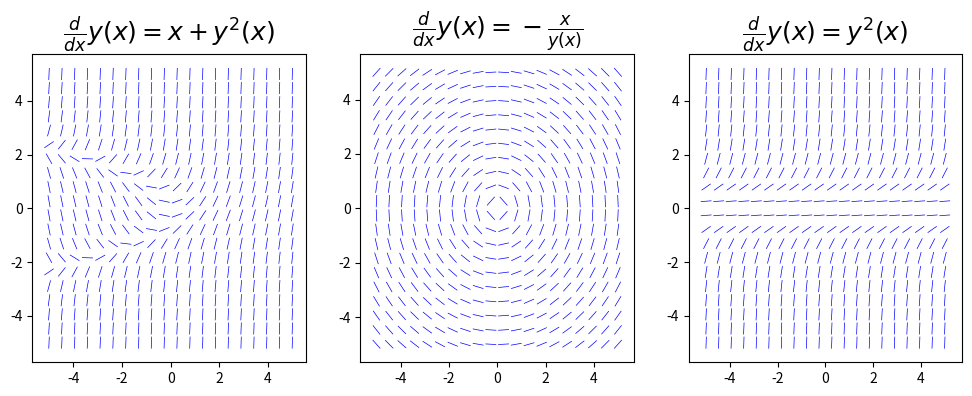

Write the Python code that produced this figure.
#%%
import numpy as np
import matplotlib.pyplot as plt
import sympy
sympy.init_printing()

def plot_directional_field(x, y_x, f_xy, x_lim=(-5, 5), y_lim=(-5, 5), ax=None):
    f_np = sympy.lambdify((x, y_x), f_xy, 'numpy')
    x_vec = np.linspace(x_lim[0],x_lim[1], 20)
    y_vec = np.linspace(y_lim[0], y_lim[1], 20)

    if ax is None:
        _, ax = plt.subplots(figsize=(4, 4))

    dx = x_vec[1] - x_vec[0]
    dy = y_vec[1] - y_vec[0]

    for m, xx in enumerate(x_vec):
        for n, yy in enumerate(y_vec):
            Dy = f_np(xx, yy) * dx
            Dx = 0.8*dx**2/ np.sqrt(dx**2 + Dy**2)
            Dy = 0.8*Dy*dy/ np.sqrt(dx**2+Dy**2)
            ax.plot([xx - Dx/2, xx + Dx/2], [yy - Dy/2, yy + Dy/2], 'b', lw=0.5)
            
    ax.axis('tight')
    ax.set_title(r"$%s$" % sympy.latex(sympy.Eq(y(x).diff(x), f_xy)), fontsize=18)
    return ax

x = sympy.symbols('x')
y = sympy.Function('y')

fig, axes = plt.subplots(1, 3, figsize=(12, 4))
plot_directional_field(x, y(x), y(x)**2 + x, ax=axes[0])
plot_directional_field(x, y(x), -x/y(x), ax=axes[1])
plot_directional_field(x, y(x), y(x)**2, ax=axes[2])
plt.show()

'''f = y(x)**2+x
ode = sympy.Eq(y(x).diff(x), f)

ics={y(0):0}
ode_soln = sympy.dsolve((y(x).diff(x)-f), ics=ics)'''
# %%
